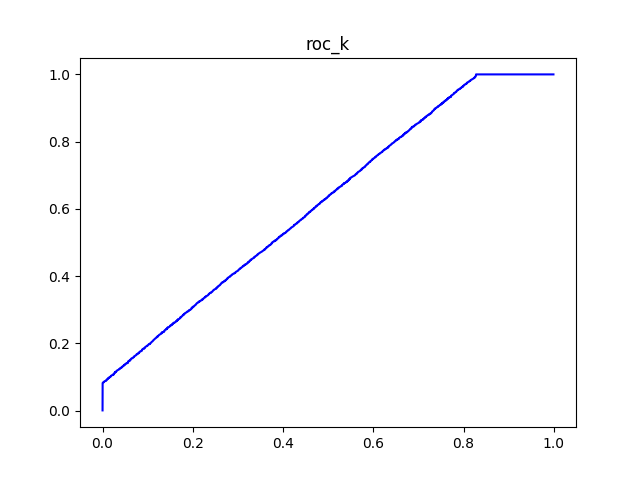

Values plotted in this chart, from the file beside it:
#k	tpr	fpr
5	0.001022	0.0
10	0.002043	0.0
15	0.003065	0.0
20	0.004087	0.0
25	0.005108	0.0
30	0.00613	0.0
35	0.007152	0.0
40	0.008173	0.0
45	0.009195	0.0
50	0.01022	0.0
55	0.01124	0.0
60	0.01226	0.0
65	0.01328	0.0
70	0.0143	0.0
75	0.01532	0.0
80	0.01635	0.0
85	0.01737	0.0
90	0.01839	0.0
95	0.01941	0.0
100	0.02043	0.0
105	0.02145	0.0
110	0.02248	0.0
115	0.0235	0.0
120	0.02452	0.0
125	0.02554	0.0
130	0.02656	0.0
135	0.02758	0.0
140	0.02861	0.0
145	0.02963	0.0
150	0.03065	0.0
155	0.03167	0.0
160	0.03269	0.0
165	0.03371	0.0
170	0.03474	0.0
175	0.03576	0.0
180	0.03678	0.0
185	0.0378	0.0
190	0.03882	0.0
195	0.03984	0.0
200	0.04087	0.0
205	0.04189	0.0
210	0.04291	0.0
215	0.04393	0.0
220	0.04495	0.0
225	0.04597	0.0
230	0.047	0.0
235	0.04802	0.0
240	0.04904	0.0
245	0.05006	0.0
250	0.05108	0.0
255	0.0521	0.0
260	0.05313	0.0
265	0.05415	0.0
270	0.05517	0.0
275	0.05619	0.0
280	0.05721	0.0
285	0.05823	0.0
290	0.05926	0.0
295	0.06028	0.0
300	0.0613	0.0
... 1,897 more rows
